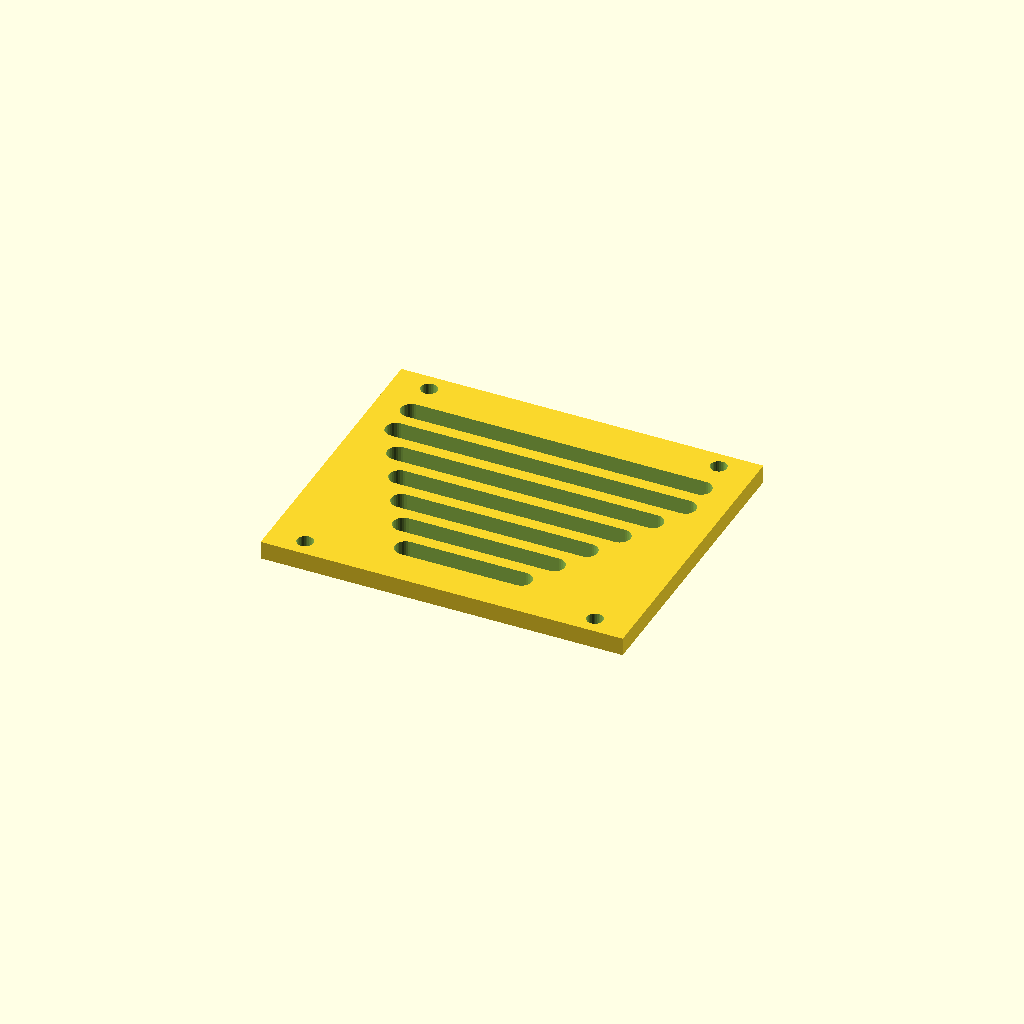
Cell 1: rendered with the file's own defaults.
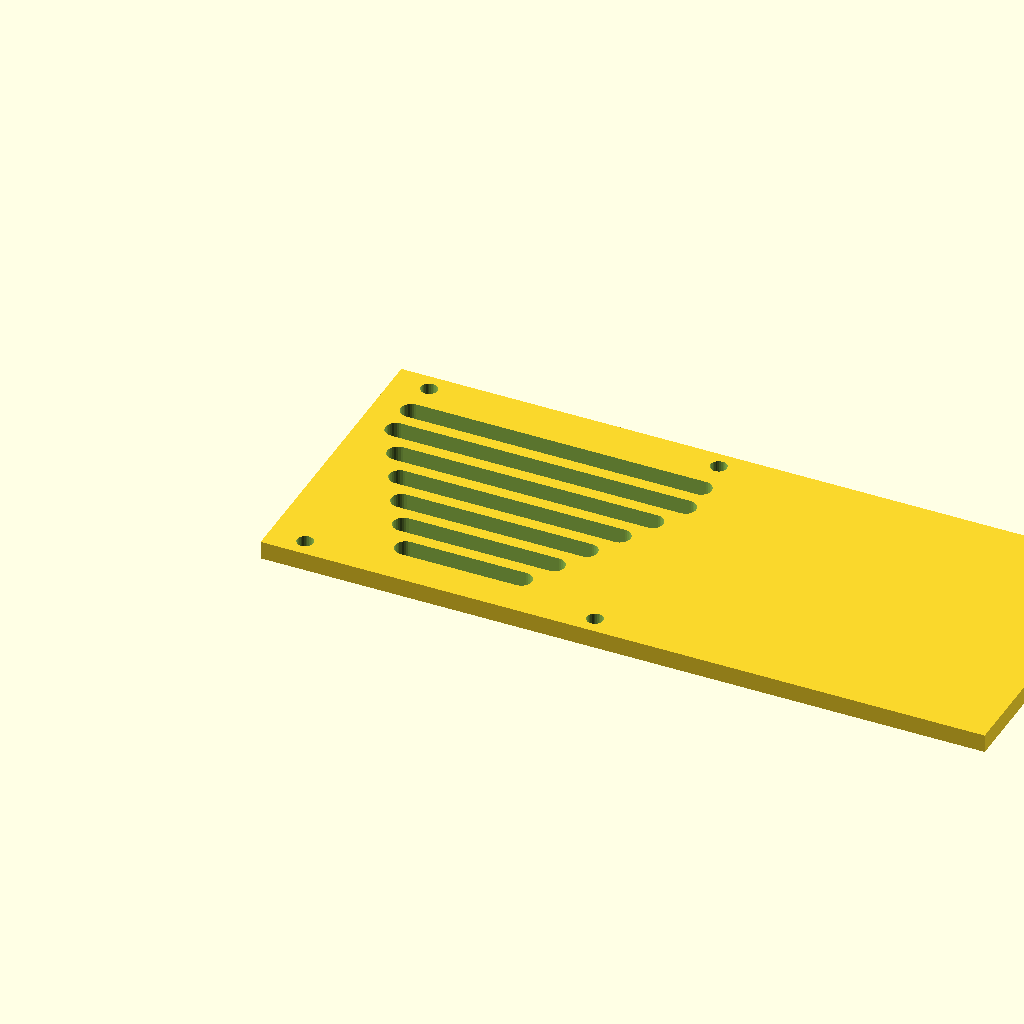
Cell 2: the same model with panel_w = 240.
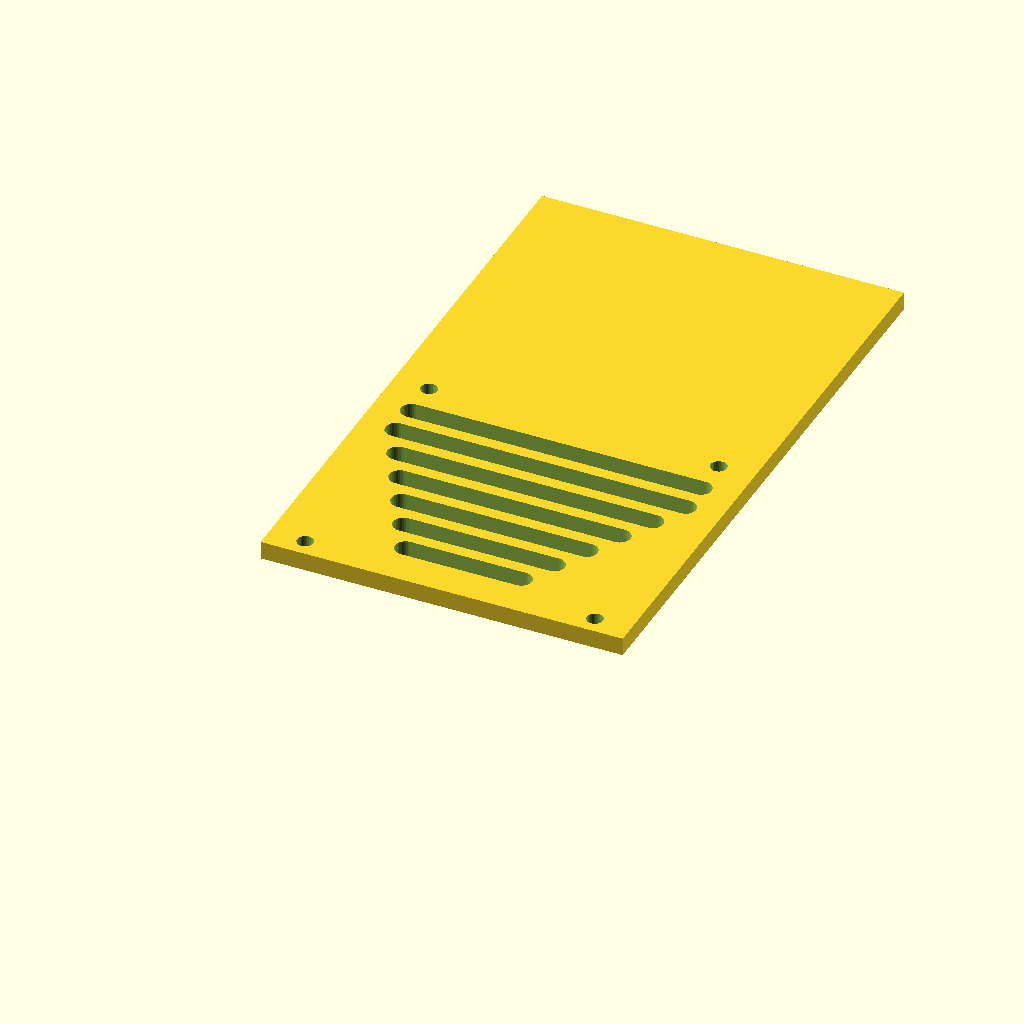
Cell 3 — panel_d set to 200, the other parameters unchanged.
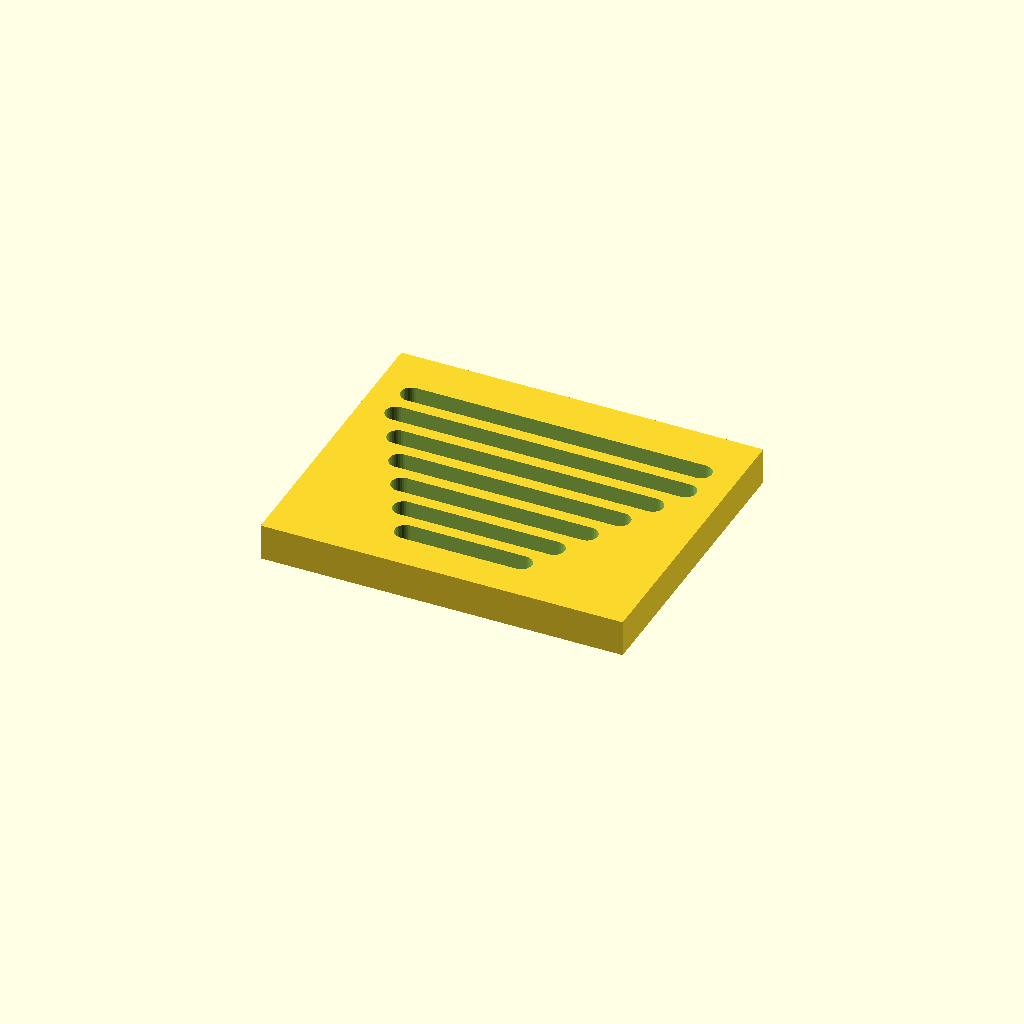
Cell 4: thick = 12 (everything else at default).
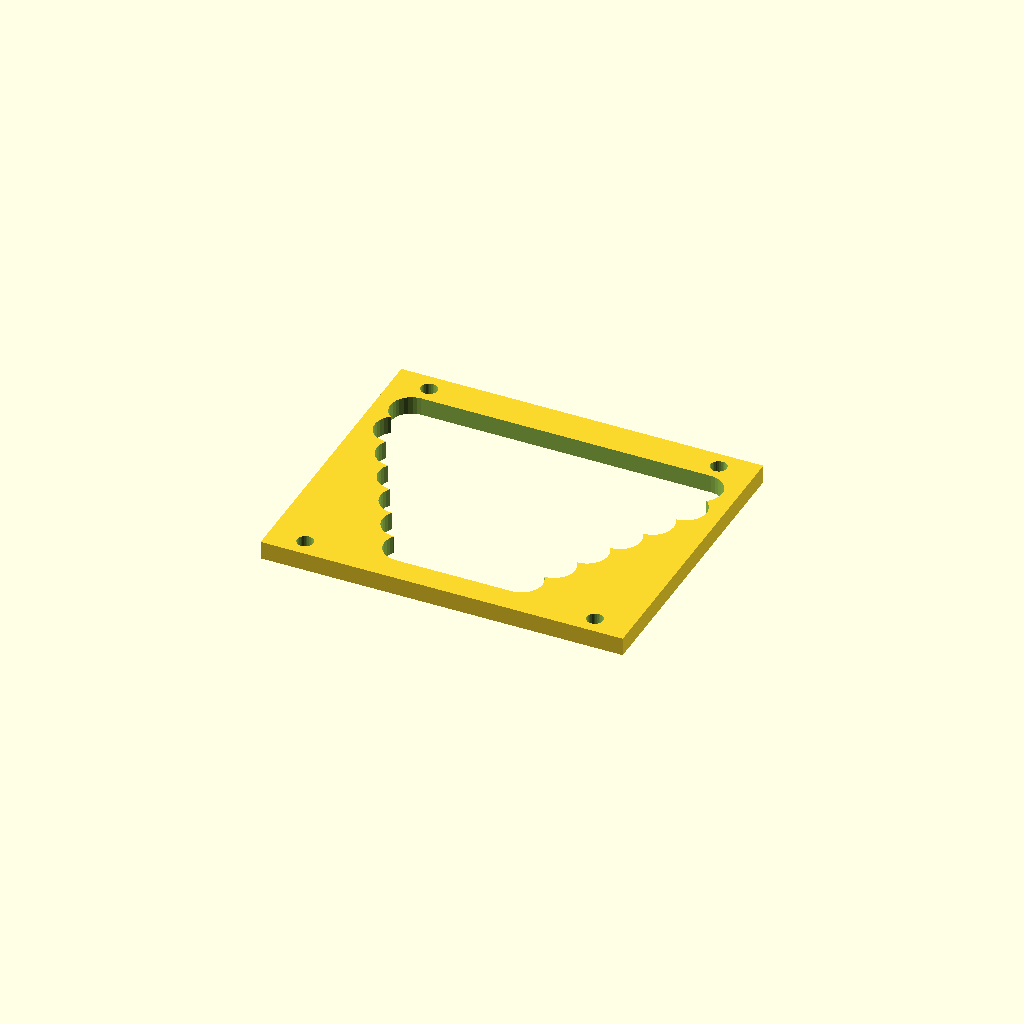
Cell 5: slot_w = 14 (everything else at default).
One fixed orthographic camera (rotation 55°, 0°, 25°; colour scheme Cornfield) for every cell.
Source of the model, optional_data/data/gen3/slottedpanels/part_0033.scad:
$fn = 32;

// ----------------------------------------------------------------------
// Slotted panel: 120 x 100 mm, 7 рядов of slots
// ----------------------------------------------------------------------

// --- parameters (mm) ---
panel_w = 120;            // panel width
panel_d = 100;            // panel depth
thick = 6;                // panel thickness
slot_w = 7;               // slot width
pitch0 = 11;              // first row pitch
pitch_step = 1.2;         // pitch increase per row
margin = 12;              // margin around the slot field
rows = 7;                 // number of slot rows
mount_d = 5.4;            // mounting holes
mount_x = 48;             // mounting hole offset

difference() {
  union() {
    cube([panel_w, panel_d, thick]);
  }
  /* slot rows: stadium shaped cutters, 2.5 mm clear of both faces */
  /* row 0: pitch 11, length 38.4 */
  hull() {
    translate([40.8, 15.5, -2.5]) cylinder(h = thick + 5, d = slot_w);
    translate([79.2, 15.5, -2.5]) cylinder(h = thick + 5, d = slot_w);
  }
  /* row 1: pitch 11, length 49.92 */
  hull() {
    translate([35.04, 26.5, -2.5]) cylinder(h = thick + 5, d = slot_w);
    translate([84.96, 26.5, -2.5]) cylinder(h = thick + 5, d = slot_w);
  }
  /* row 2: pitch 11, length 61.44 */
  hull() {
    translate([29.28, 37.5, -2.5]) cylinder(h = thick + 5, d = slot_w);
    translate([90.72, 37.5, -2.5]) cylinder(h = thick + 5, d = slot_w);
  }
  /* row 3: pitch 11, length 72.96 */
  hull() {
    translate([23.52, 48.5, -2.5]) cylinder(h = thick + 5, d = slot_w);
    translate([96.48, 48.5, -2.5]) cylinder(h = thick + 5, d = slot_w);
  }
  /* row 4: pitch 11, length 84.48 */
  hull() {
    translate([17.76, 59.5, -2.5]) cylinder(h = thick + 5, d = slot_w);
    translate([102.24, 59.5, -2.5]) cylinder(h = thick + 5, d = slot_w);
  }
  /* row 5: pitch 11, length 96 */
  hull() {
    translate([12, 70.5, -2.5]) cylinder(h = thick + 5, d = slot_w);
    translate([108, 70.5, -2.5]) cylinder(h = thick + 5, d = slot_w);
  }
  /* row 6: pitch 11, length 96 */
  hull() {
    translate([12, 81.5, -2.5]) cylinder(h = thick + 5, d = slot_w);
    translate([108, 81.5, -2.5]) cylinder(h = thick + 5, d = slot_w);
  }
  translate([12, 6, -2.5]) cylinder(h = 11, d = mount_d);
  translate([12, 94, -2.5]) cylinder(h = 11, d = mount_d);
  translate([108, 6, -2.5]) cylinder(h = 11, d = mount_d);
  translate([108, 94, -2.5]) cylinder(h = 11, d = mount_d);
}
Parameter table extracted from the source (name, type, default, range or options):
panel_w: number, default 120
panel_d: number, default 100
thick: number, default 6
slot_w: number, default 7
pitch0: number, default 11
pitch_step: number, default 1.2
margin: number, default 12
rows: number, default 7
mount_d: number, default 5.4
mount_x: number, default 48
